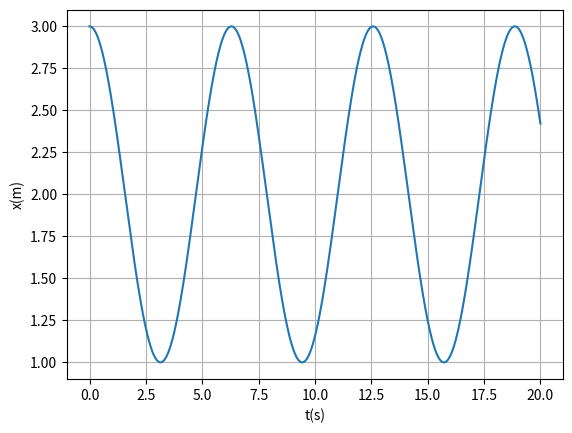
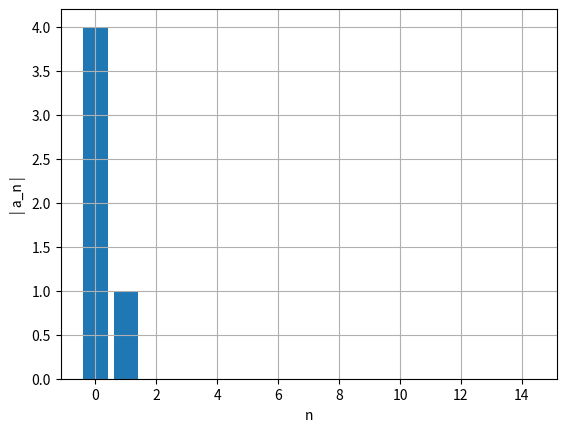
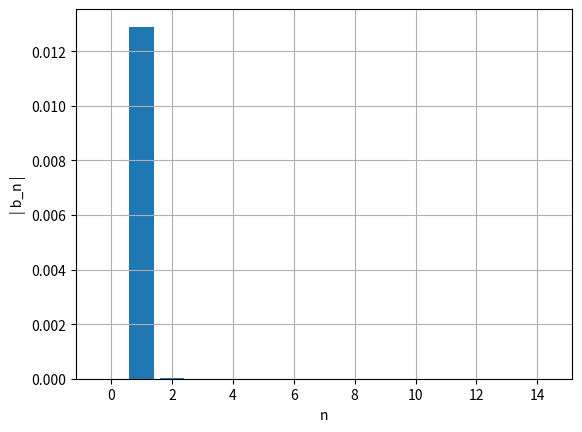

Python code for these plots, in order:
import matplotlib.pyplot as plt
import numpy as np

def alineaabf():
    m=1 
    k=1
    xeq=2 #!ponto de equilibrio 
    tf=20
    ti=0

    dt= 0.01
    n=int((tf-ti)/dt)
    t=np.linspace(ti,n*dt,n)

    x0=3
    vx0=0
    ax0=-3

    x_=np.empty(n)
    vx_=np.empty(n)
    ax_=np.empty(n)
    em=np.zeros(n)

    x_[0]=x0
    vx_[0]=vx0
    em[0]= 0.5*(np.abs(x_[0])-xeq)**2*m + 0.5* vx_[0]**2*m

    maxxtotal=0
    countmax=0
    maxtempos=[]
    tempototal=0

    ind = np.transpose([0 for i in range(1000)])

    #15 é um numero arbitario e calculo as 5 primeiras frequencias
    afo=np.zeros(15)
    bfo=np.zeros(15)

    for i in range(n-1):

        vx_[i+1]=vx_[i]+ax_[i]*dt
        x_[i+1] =x_[i]+vx_[i+1]*dt

        if x_[0]<0:
            ax_[i+1]= -x_[i+1] - xeq
        else:
            ax_[i+1]= -x_[i+1] + xeq

        fx=ax_[i]/m
        em[i]=  0.5*(np.abs(x_[i])- xeq)**2*m + 0.5*vx_[i]**2*m

        if i>1 and x_[i-1] < x_[i] and  x_[i+1] < x_[i]:
            maxt, maxx=maximo(t[i-1], t[i], t[i+1], x_[i-1], x_[i], x_[i+1])
            maxxtotal +=maxx
            countmax+=1
            maxtempos.append(maxt)
            ind[countmax]=int(i) #nota que tem de ser inteiro

    t0=ind[countmax-1]
    t1=ind[countmax]

    for i in range(15):
        af, bf = abfourier(t,x_,t0,t1,i)
        afo[i]= af
        bfo[i]= bf
        #print("afo= ", i, af, bf, np.sqrt(af**2 + bf**2))

    li=np.linspace(0,14,15)

    for i in range(countmax-1):
        tempototal+=maxtempos[i+1]-maxtempos[i]

    print("-----------------Alinea (a)-------------------")
    print(em[0],"joules")
    print("-----------------Alinea (b)-------------------")
    plt.plot(t,x_)
    plt.xlabel('t(s)') 
    plt.ylabel('x(m)')
    plt.grid(True)
    plt.show()

    print('A=',maxxtotal/countmax,"T=",tempototal/(countmax-1))

    print("-----------------Alinea (f)-------------------")

    graficoBarras(li,afo,'n','| a_n |')
    graficoBarras(li,bfo,'n','| b_n |')


def maximo(xm1,xm2,xm3,ym1,ym2,ym3):  # máximo pelo polinómio de Lagrange
    xab=xm1-xm2
    xac=xm1-xm3
    xbc=xm2-xm3
    a=ym1/(xab*xac)
    b=-ym2/(xab*xbc)
    c=ym3/(xac*xbc)
    xmla=(b+c)*xm1+(a+c)*xm2+(a+b)*xm3
    xmax=0.5*xmla/(a+b+c)
    xta=xmax-xm1
    xtb=xmax-xm2
    xtc=xmax-xm3
    ymax=a*xtb*xtc+b*xta*xtc+c*xta*xtb
    return xmax, ymax

def zerosv(xm1,xm2,xm3,ym1,ym2,ym3):  # raiz pelo polinómio de Lagrange
    xab=xm1-xm2
    xac=xm1-xm3
    xbc=xm2-xm3
    a=ym1/(xab*xac)
    b=-ym2/(xab*xbc)
    c=ym3/(xac*xbc)
    am=a+b+c
    bm=a*(xm2+xm3)+b*(xm1+xm3)+c*(xm1+xm2)
    cm=a*xm2*xm3+b*xm1*xm3+c*xm1*xm2
    xzero=(bm+np.sqrt(bm*bm-4*am*cm))/(2*am)
    if xm3 > xm1 and (xzero < xm1 or xzero > xm3): 
        xzero=(bm-np.sqrt(bm*bm-4*am*cm))/(2*am)
    if xm1 > xm3 and (xzero < xm3 or xzero > xm1):
        xzero=(bm-np.sqrt(bm*bm-4*am*cm))/(2*am)
    xta=xzero-xm1
    xtb=xzero-xm2
    xtc=xzero-xm3
    yzero=a*xtb*xtc+b*xta*xtc+c*xta*xtb
    return xzero, yzero

def abfourier(tp,xp,it0,it1,nf):
    #
# cálculo dos coeficientes de Fourier a_nf e b_nf
#       a_nf = 2/T integral ( xp cos( nf w) ) dt   entre tp(it0) e tp(it1)
#       b_nf = 2/T integral ( xp sin( nf w) ) dt   entre tp(it0) e tp(it1)    
# integracao numerica pela aproximação trapezoidal
# input: matrizes tempo tp   (abcissas)
#                 posição xp (ordenadas) 
#       indices inicial it0
#               final   it1  (ao fim de um período)   
#       nf índice de Fourier
# output: af_bf e bf_nf  
# 
    dt=tp[1]-tp[0]
    per=tp[it1]-tp[it0]
    ome=2*np.pi/per

    s1=xp[it0]*np.cos(nf*ome*tp[it0])
    s2=xp[it1]*np.cos(nf*ome*tp[it1])
    st=xp[it0+1:it1]*np.cos(nf*ome*tp[it0+1:it1])
    soma=np.sum(st)
    
    q1=xp[it0]*np.sin(nf*ome*tp[it0])
    q2=xp[it1]*np.sin(nf*ome*tp[it1])
    qt=xp[it0+1:it1]*np.sin(nf*ome*tp[it0+1:it1])
    somq=np.sum(qt)
    
    intega=((s1+s2)/2+soma)*dt
    af=2/per*intega
    integq=((q1+q2)/2+somq)*dt
    bf=2/per*integq
    return af,bf
    
    dt=tp[1]-tp[0]
    per=tp[it1]-tp[it0]
    ome=2*np.pi/per

    s1=xp[it0]*np.cos(nf*ome*tp[it0])
    s2=xp[it1]*np.cos(nf*ome*tp[it1])
    st=xp[it0+1:it1]*np.cos(nf*ome*tp[it0+1:it1])
    soma=np.sum(st)
    q1=xp[it0]*np.sin(nf*ome*tp[it0])
    q2=xp[it1-1]*np.sin(nf*ome*tp[it1-1])
    qt=xp[it0+1:it1-1]*np.sin(nf*ome*tp[it0+1:it1-1])
    somq=np.sum(qt)
    
    intega=((s1+s2)/2+soma)*dt
    af=2/per*intega
    integq=((q1+q2)/2+somq)*dt
    bf=2/per*integq
    return af,bf

def graficoBarras(ii,lst,xlabel,ylabel):
    plt.figure()
    plt.xlabel(xlabel) 
    plt.ylabel(ylabel)
    plt.bar(ii,np.abs(lst))
    plt.grid(True)
    plt.show()


alineaabf()